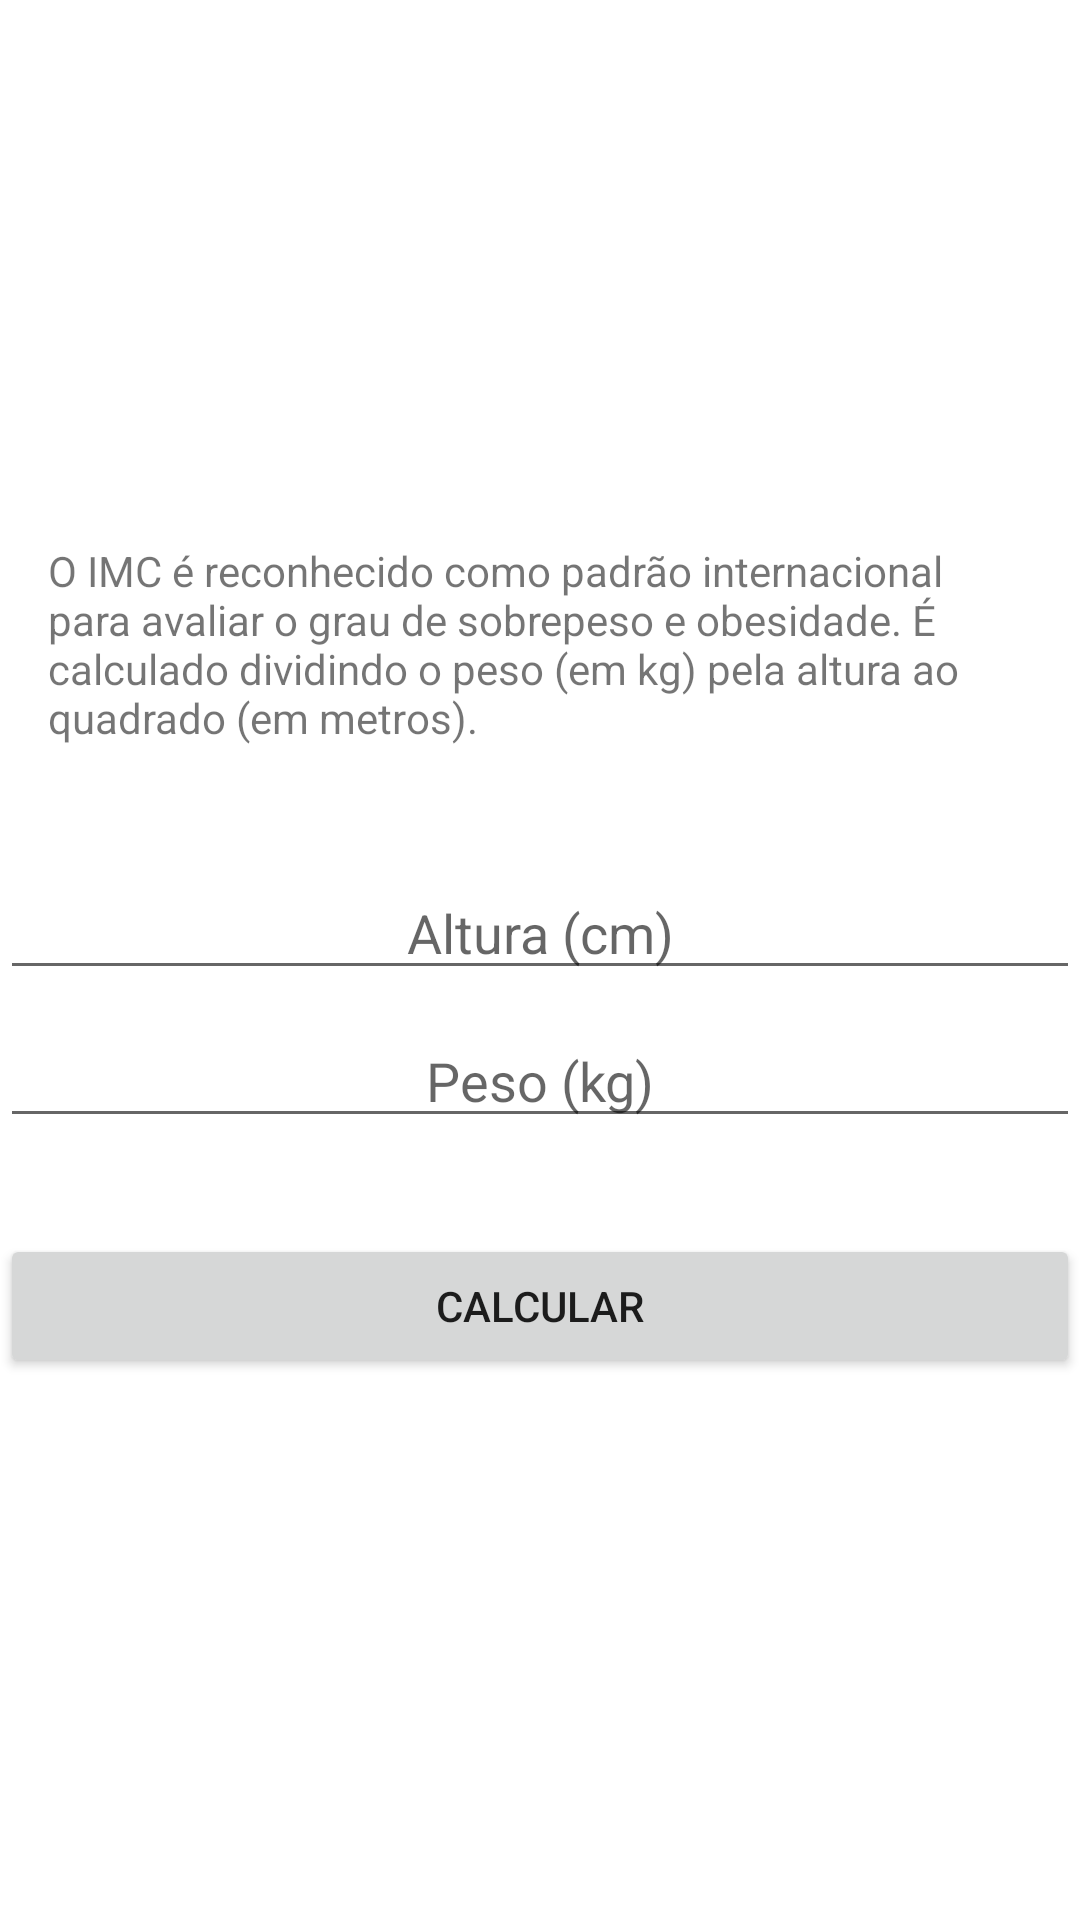

Write the Android layout XML for this screen, with the resource values it uses.
<!-- AndroidManifest.xml: activity theme Theme.ImcCalc.NoActionBar -->
<!-- res/layout/activity_imc.xml -->
<?xml version="1.0" encoding="utf-8"?>
<LinearLayout xmlns:android="http://schemas.android.com/apk/res/android"
    android:orientation="vertical"
    android:gravity="center"
    android:layout_width="match_parent"
    android:layout_height="match_parent">

    <TextView
        android:id="@+id/imc_title"
        android:layout_width="match_parent"
        android:layout_height="wrap_content"
        android:paddingHorizontal="16dp"
        android:layout_marginBottom="32dp"
        android:text="@string/imc_desc" />

    <EditText
        android:id="@+id/imc_height"
        style="@style/form_default"
        android:layout_width="match_parent"
        android:layout_height="wrap_content"
        android:hint="@string/imc_height" />

    <EditText
        android:id="@+id/imc_weight"
        style="@style/form_default"
        android:layout_width="match_parent"
        android:layout_height="wrap_content"
        android:hint="@string/imc_weight"
        android:maxLength="3"/>

    <Button
        android:id="@+id/imc_button"
        android:layout_marginTop="32dp"
        style="@style/button_default" />

</LinearLayout>
<!-- resources referenced by this layout -->
<resources>
  <string name="imc_desc">O IMC é reconhecido como padrão internacional para avaliar o grau de sobrepeso e obesidade. É calculado dividindo o peso (em kg) pela altura ao quadrado (em metros).</string>
  <string name="imc_height">Altura (cm)</string>
  <string name="imc_weight">Peso (kg)</string>
  <style name="button_default">
          <item name="android:layout_width">match_parent</item>
          <item name="android:layout_height">wrap_content</item>
          <item name="android:text">@string/imc_button</item>
      </style>
  <style name="form_default">
          <item name="android:maxLength">3</item>
          <item name="android:layout_marginTop">8dp</item>
          <item name="android:textAlignment">center</item>
          <item name="marginHorizontal">16dp</item>
          <item name="android:inputType">number</item>
      </style>
  <style name="Theme.ImcCalc.NoActionBar">
          <item name="windowActionBar">false</item>
          <item name="windowNoTitle">true</item>
      </style>
  <string name="imc_button">calcular</string>
</resources>
